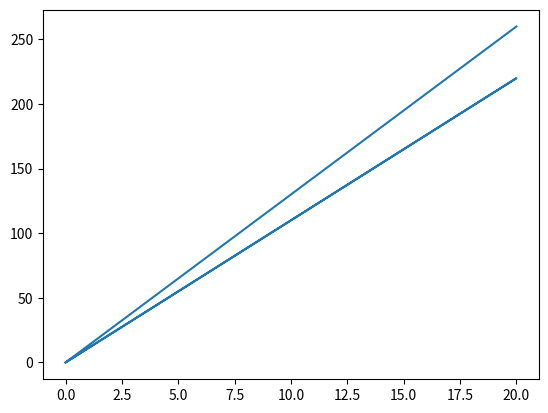

The matplotlib source for this figure:
# -*- coding: utf-8 -*-
"""
Created on Sat Jan 21 10:27:39 2023

[redacted]
"""
#pip install matplotlib
a=lambda x:x**2
print(a(5))

b=lambda x,y: x+y
print(b(4,5))

def dist(u,a):
    return lambda t:u*t+a*t
dd=dist(5, 6) #lambda t:5*t+6*t
print(dd(2))
print(dist(2,3)(5))

time,distance=[],[]
for i in range(5,7):
    dis=dist(i, i+1)
    for t in range(0,22,2):
        time.append(t)
        distance.append(dis(t))

from matplotlib import pyplot as plt
plt.plot(time,distance)